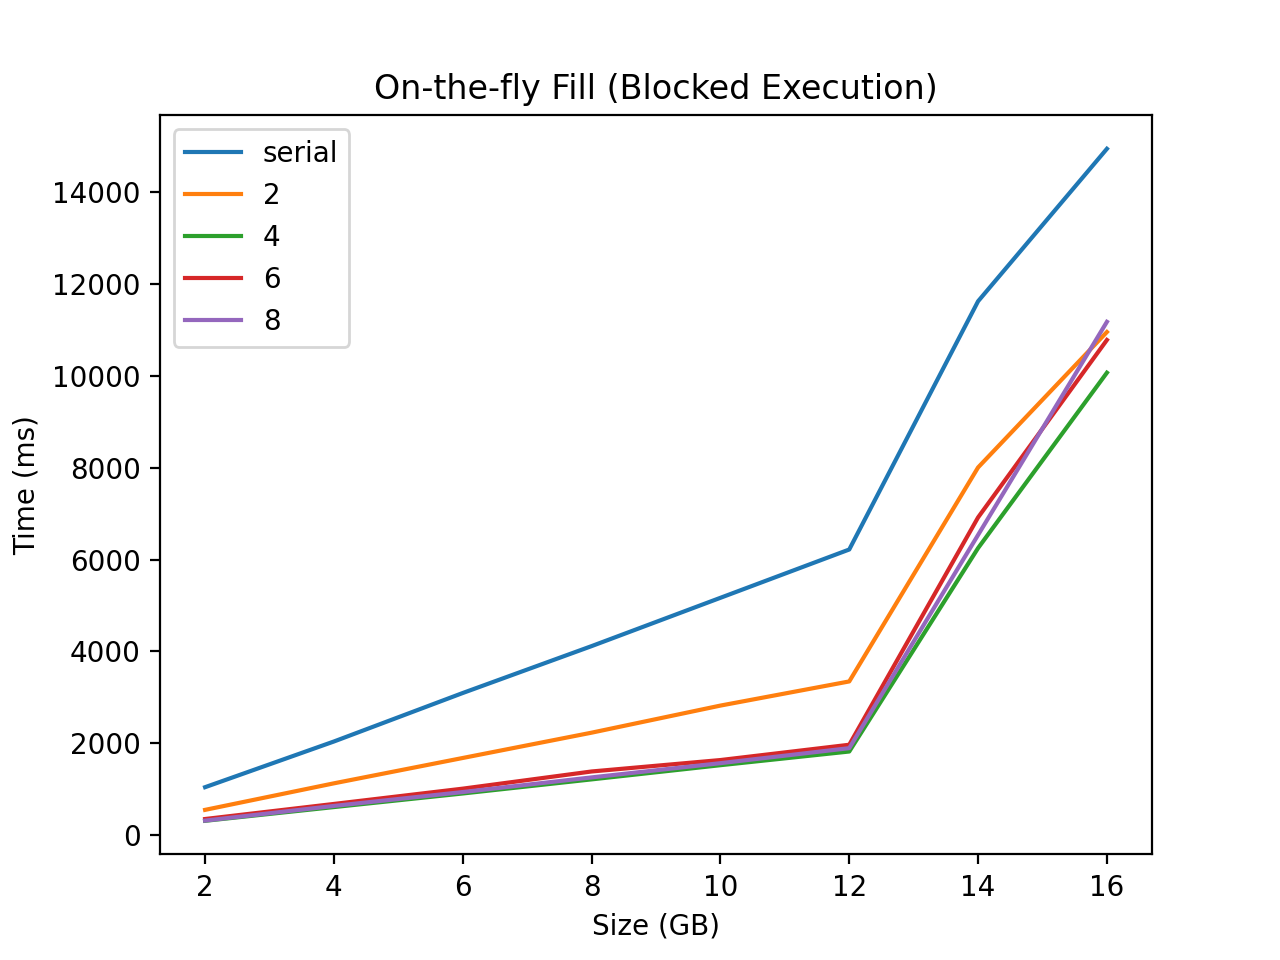

The data file committed next to this chart (first rows):
benchmarks of sentinel-otf-blocked-mt.e
threads	2gb	4gb	6gb	8gb	10gb	12gb	14gb	16gb	
serial	1043	2038	3094	4115	5167	6219	11625	14945	
2	549	1127	1679	2230	2820	3346	8006	10955	
4	311	610	906	1213	1522	1820	6250	10069	
6	350	678	1011	1385	1634	1967	6918	10782	
8	315	635	937	1256	1566	1893	6536	11177	
